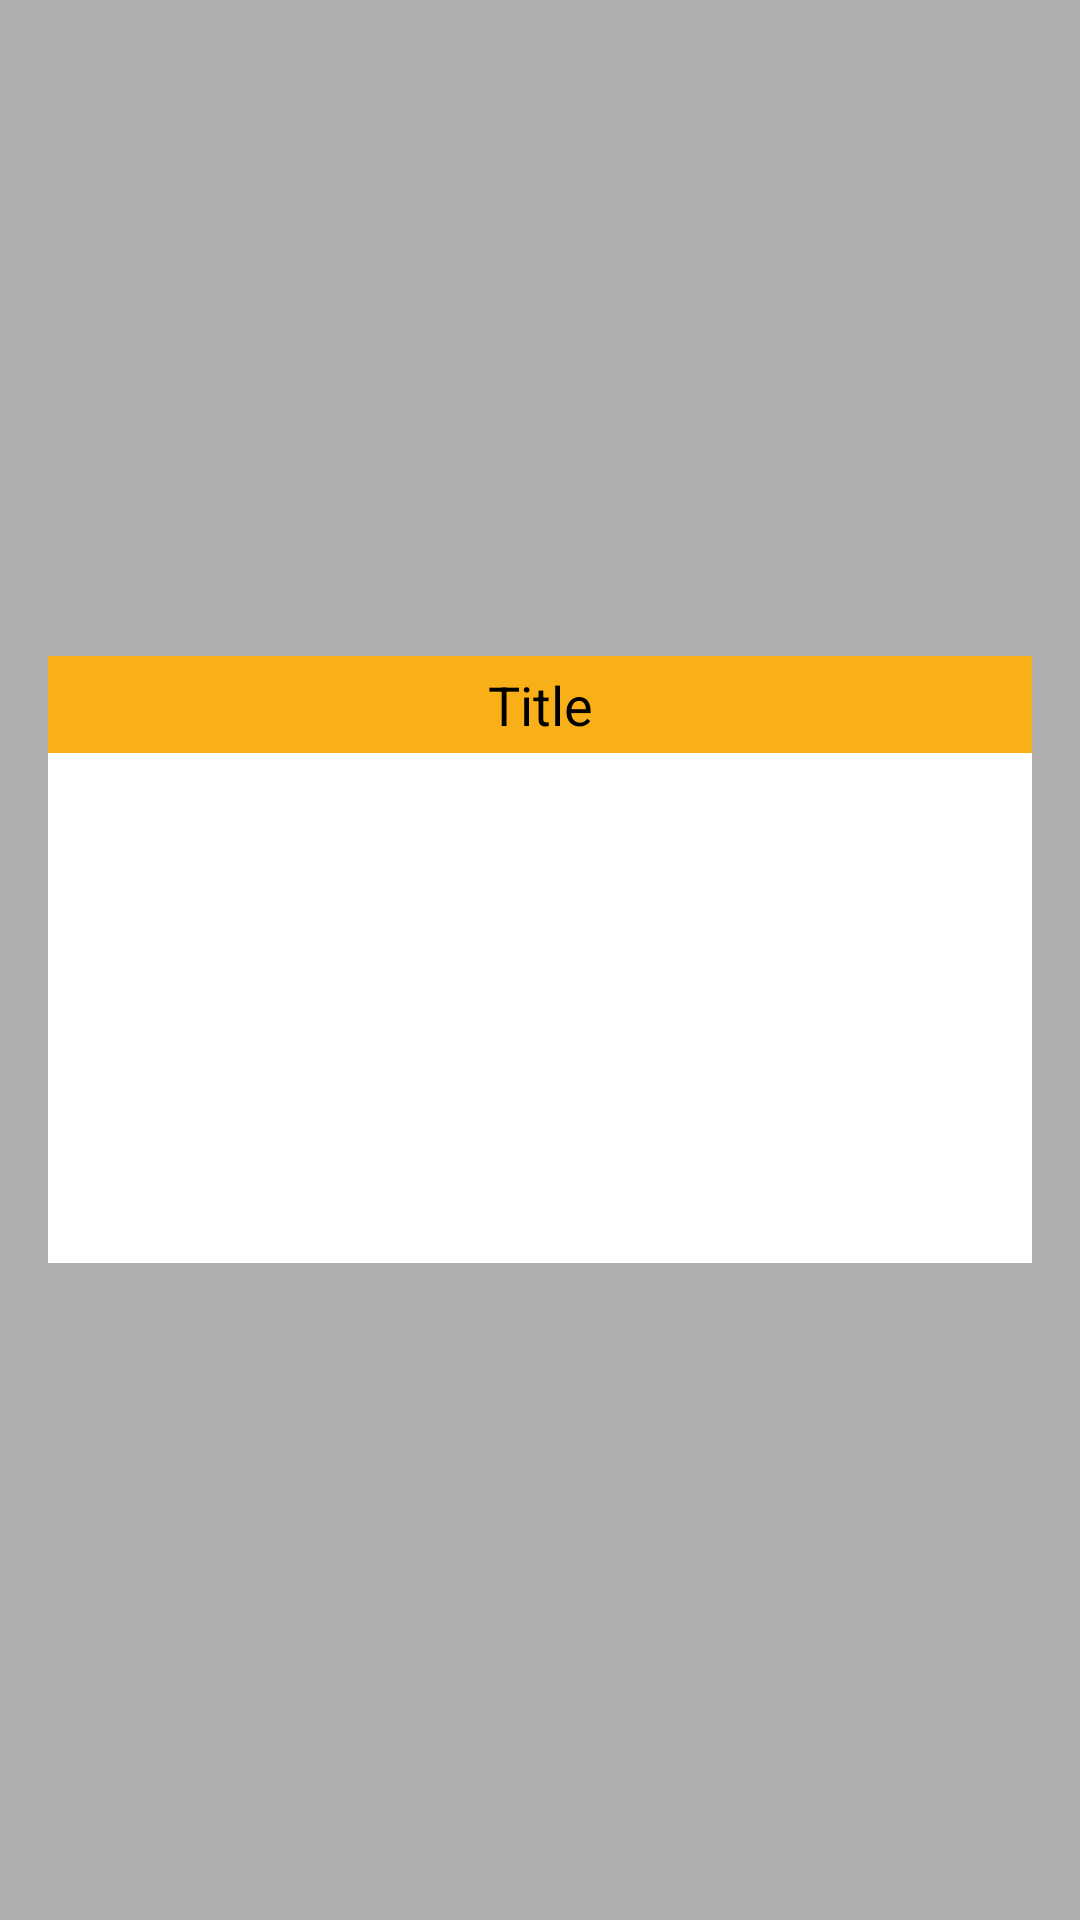

Write the Android layout XML for this screen, with the resource values it uses.
<!-- AndroidManifest.xml: application theme AppTheme -->
<!-- res/layout/view_dialog.xml -->
<?xml version="1.0" encoding="utf-8"?>
<FrameLayout xmlns:android="http://schemas.android.com/apk/res/android"
    android:id="@+id/parentDialog"
    android:orientation="vertical" android:layout_width="match_parent"
    android:background="#50000000"
    android:clickable="true"
    xmlns:tools="http://schemas.android.com/tools"
    xmlns:app="http://schemas.android.com/apk/res-auto"
    android:layout_height="match_parent">

    <LinearLayout
        android:layout_width="match_parent"
        android:layout_gravity="center"
        android:layout_margin="@dimen/activity_margin"
        android:orientation="vertical"
        android:layout_height="wrap_content">

        <TextView
            app:customTypeface="@string/bold"
            tools:ignore="MissingPrefix"
            android:id="@+id/titleDialog"
            android:text="Title"
            android:paddingTop="4dp"
            android:clickable="true"
            android:paddingBottom="4dp"
            android:layout_width="match_parent"
            android:gravity="center"
            android:layout_height="wrap_content"
            android:textColor="@android:color/black"
            android:background="@color/actionbar"
            android:textSize="@dimen/text_size_medium" />

        <ListView
            android:layout_gravity="center"
            android:id="@+id/listDialog"
            android:layout_width="match_parent"
            android:layout_height="170dp"
            android:background="@android:color/white"
            android:paddingTop="@dimen/activity_margin"
            android:dividerHeight="1dp" />


    </LinearLayout>



</FrameLayout>
<!-- resources referenced by this layout -->
<resources>
  <color name="actionbar">#F9AF18</color>
  <dimen name="activity_margin">16dp</dimen>
  <dimen name="text_size_medium">18sp</dimen>
  <string name="bold">rbold</string>
  <style name="AppTheme" parent="android:Theme.Holo.Light.DarkActionBar">
          
          <item name="android:homeAsUpIndicator">@drawable/ic_arrow_back_black_24dp</item>
      </style>
</resources>
